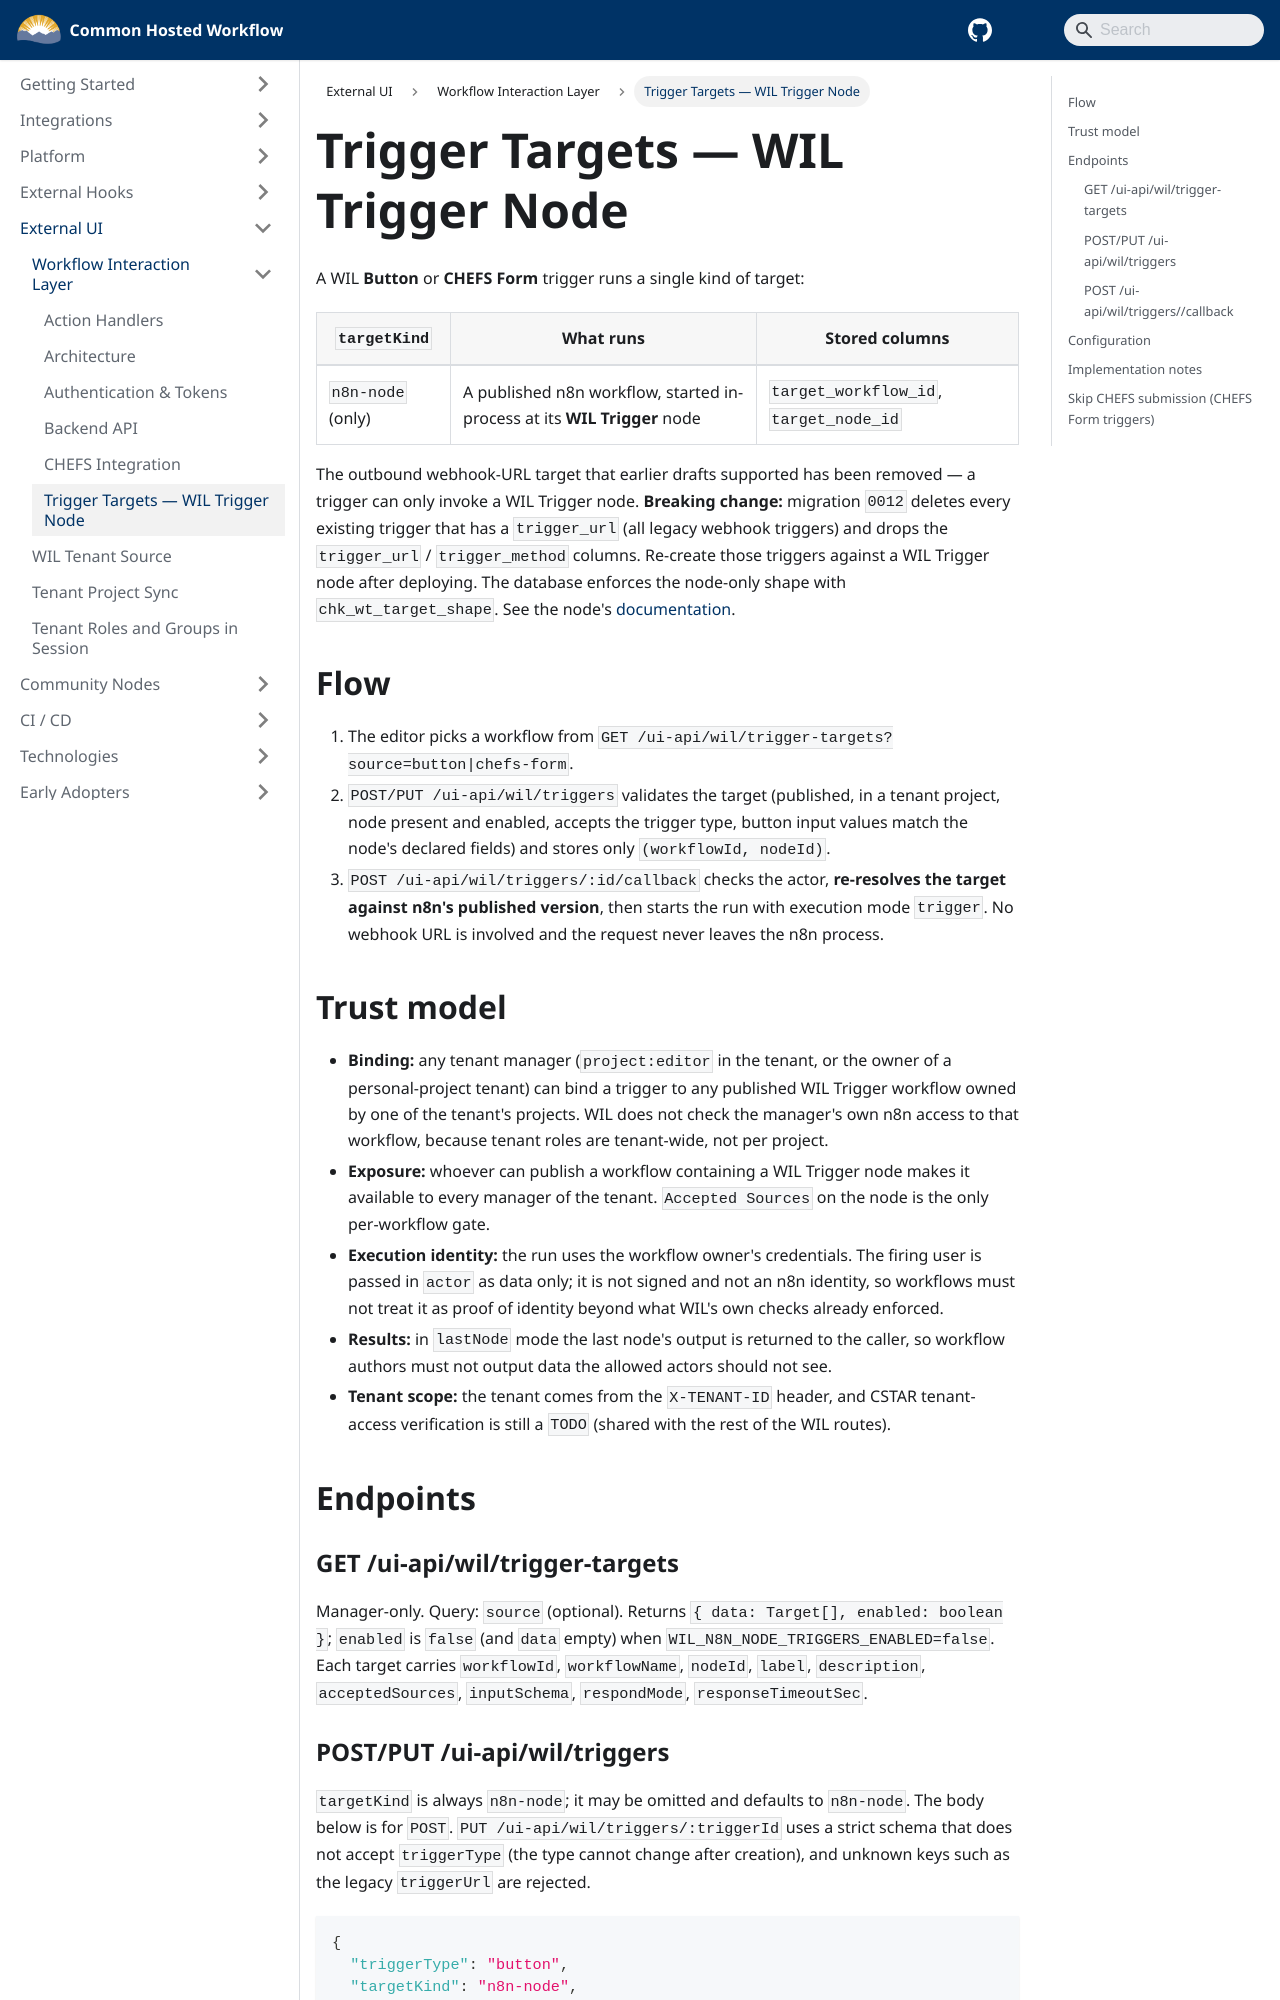

repository: bcgov/common-hosted-workflow · page: external-ui/WIL/trigger-targets.html · generator: docusaurus

# Trigger Targets — WIL Trigger Node

A WIL **Button** or **CHEFS Form** trigger runs a single kind of target:

| `targetKind`      | What runs                                                                | Stored columns                         |
| ----------------- | ------------------------------------------------------------------------ | -------------------------------------- |
| `n8n-node` (only) | A published n8n workflow, started in-process at its **WIL Trigger** node | `target_workflow_id`, `target_node_id` |

The outbound webhook-URL target that earlier drafts supported has been removed — a trigger can only invoke a WIL Trigger node. **Breaking change:** migration `0012` deletes every existing trigger that has a `trigger_url` (all legacy webhook triggers) and drops the `trigger_url` / `trigger_method` columns. Re-create those triggers against a WIL Trigger node after deploying. The database enforces the node-only shape with `chk_wt_target_shape`. See the node's [documentation](../../community-nodes/wil-trigger/README.md).

## Flow

1. The editor picks a workflow from `GET /ui-api/wil/trigger-targets?source=button|chefs-form`.
2. `POST/PUT /ui-api/wil/triggers` validates the target (published, in a tenant project, node present and enabled, accepts the trigger type, button input values match the node's declared fields) and stores only `(workflowId, nodeId)`.
3. `POST /ui-api/wil/triggers/:id/callback` checks the actor, **re-resolves the target against n8n's published version**, then starts the run with execution mode `trigger`. No webhook URL is involved and the request never leaves the n8n process.

## Trust model

- **Binding:** any tenant manager (`project:editor` in the tenant, or the owner of a personal-project tenant) can bind a trigger to any published WIL Trigger workflow owned by one of the tenant's projects. WIL does not check the manager's own n8n access to that workflow, because tenant roles are tenant-wide, not per project.
- **Exposure:** whoever can publish a workflow containing a WIL Trigger node makes it available to every manager of the tenant. `Accepted Sources` on the node is the only per-workflow gate.
- **Execution identity:** the run uses the workflow owner's credentials. The firing user is passed in `actor` as data only; it is not signed and not an n8n identity, so workflows must not treat it as proof of identity beyond what WIL's own checks already enforced.
- **Results:** in `lastNode` mode the last node's output is returned to the caller, so workflow authors must not output data the allowed actors should not see.
- **Tenant scope:** the tenant comes from the `X-TENANT-ID` header, and CSTAR tenant-access verification is still a `TODO` (shared with the rest of the WIL routes).

## Endpoints

### GET /ui-api/wil/trigger-targets

Manager-only. Query: `source` (optional). Returns `{ data: Target[], enabled: boolean }`; `enabled` is `false` (and `data` empty) when `WIL_N8N_NODE_TRIGGERS_ENABLED=false`. Each target carries `workflowId`, `workflowName`, `nodeId`, `label`, `description`, `acceptedSources`, `inputSchema`, `respondMode`, `responseTimeoutSec`.
